Run: headless pygame with SDL's dummy video driver; simulated clock (each Clock.tick advances the game by its frame time, no real sleeping); random seed 0; keys injected as events and as key.get_pressed() state; mouse plan: one left click at the window centre at the start of phase 2, then a move to the lower-right quarter at the start of phase 3.
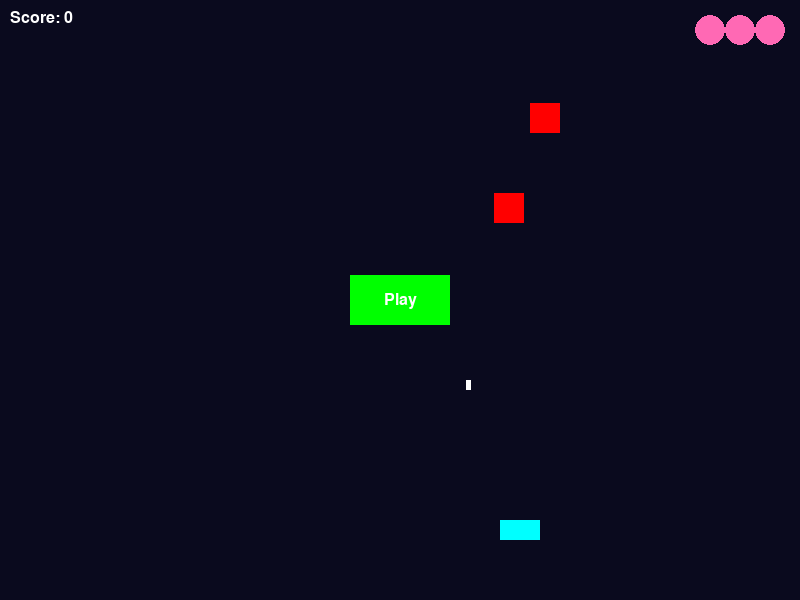
Frame 1 of 4 · flips 1–60 · no input
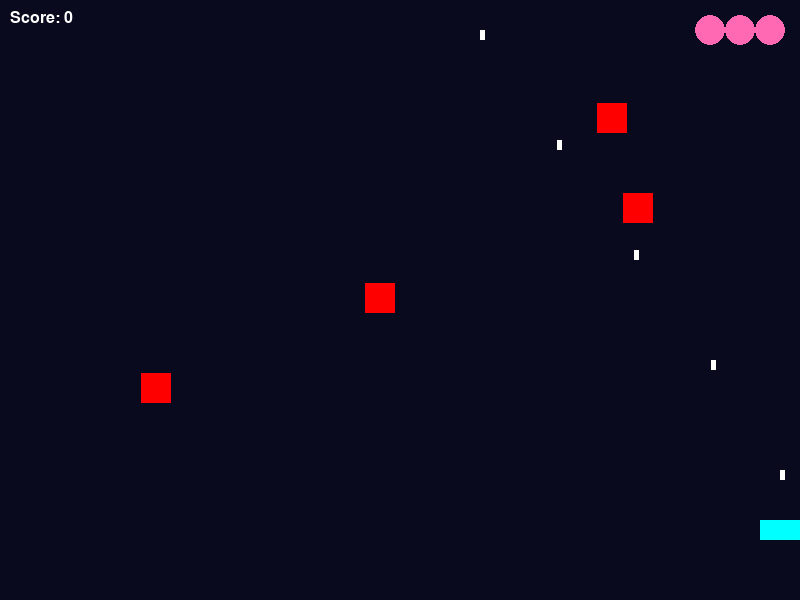
Frame 2 of 4 · flips 61–180 · clicked the window centre · tapped SPACE, RETURN · held RIGHT (→), D
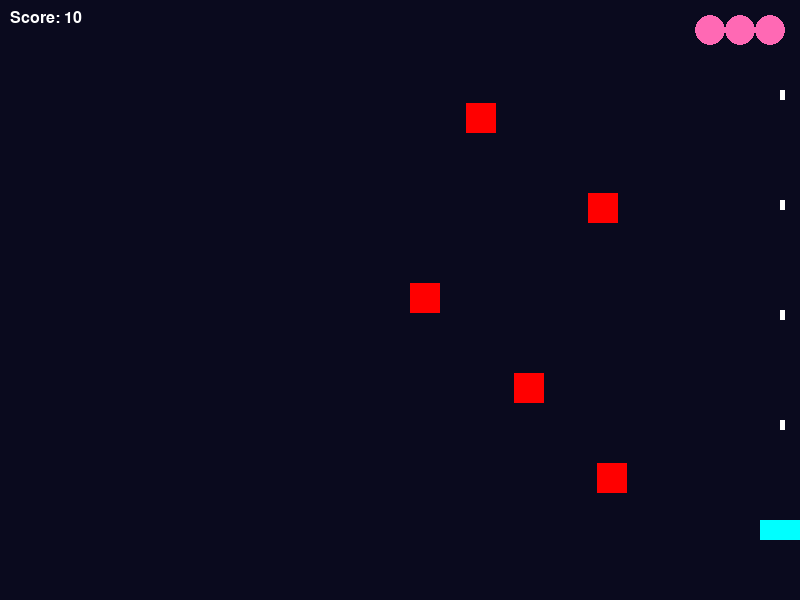
Frame 3 of 4 · flips 181–300 · moved the mouse to the lower-right quarter · held DOWN (↓), S
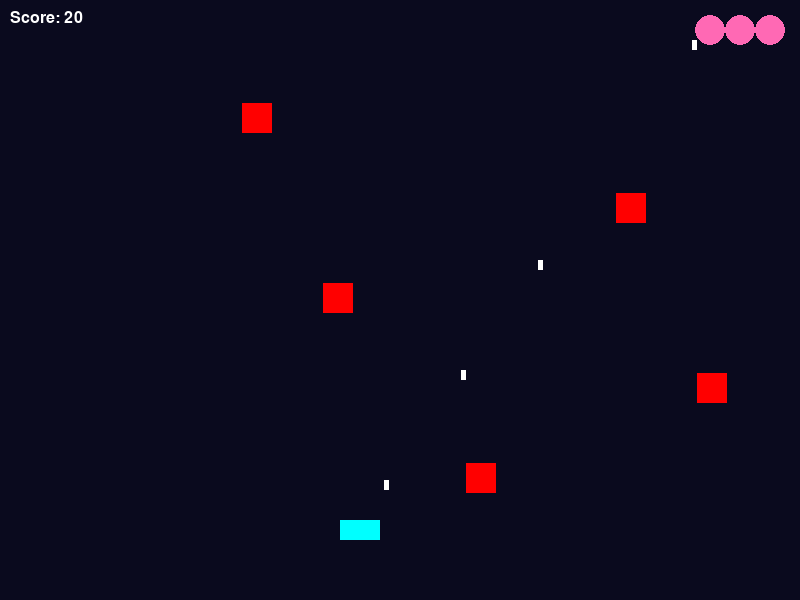
Frame 4 of 4 · flips 301–420 · held LEFT (←), A, UP (↑), W

The pygame program that drew these frames:

import pygame
import random

# Initialize Pygame
pygame.init()

# Game Window
WIDTH, HEIGHT = 800, 600
BG_COLOR = (10, 10, 30)  # Dark space-like background

SHIP_COLOR = (0, 255, 255)  # Neon cyan spaceship
SHIP_WIDTH, SHIP_HEIGHT = 40, 20
FPS = 60

# Ship movement variables
ship_x = (WIDTH // 2) - (SHIP_WIDTH // 2)
ship_y = HEIGHT - 80
ship_speed = 2
ship_direction = 1  # 1 = right, -1 = left
reaction_delay = 30  # Frames before reacting to danger
manual_move = False  # To check if ship is in manual mode (Play button pressed)

# Define Danger Zone (where the ship starts dodging)
DANGER_ZONE_Y = HEIGHT // 2  # Anything below this is a threat

# Bullets
BULLET_COLOR = (255, 255, 255)  # White bullets
BULLET_WIDTH, BULLET_HEIGHT = 5, 10
bullets = []
BULLET_SPEED = 5
BULLET_INTERVAL = 500  # Time in milliseconds between shots
last_shot_time = 0

PIERCING_SHOT = False  # Default: bullets disappear after 1 hit

# Asteroid list
ASTEROID_COLOR = (255, 0, 0)  # Red asteroids
ASTEROID_SIZE = 30
asteroids = []
ASTEROID_SPEED = 3
ASTEROID_SPAWN_RATE = 30  # In frames, higher = less frequent spawn
frame_count = 0  # Counter to control asteroid spawn rate

# Define Horizontal Line for Asteroids to spawn
ASTEROID_SPAWN_Y = 100  # Horizontal line where asteroids spawn

# Score and Lives
score = 0
lives = 3
HEART_COLOR = (255, 105, 180)  # Pink hearts color

# Create game window
screen = pygame.display.set_mode((WIDTH, HEIGHT))
pygame.display.set_caption("Pomodoro Break Minigame")

# Font for score and lives
font = pygame.font.SysFont('Arial', 24)

# Game loop
running = True
clock = pygame.time.Clock()

# Function to reset the game
def reset_game():
    global ship_x, ship_y, bullets, asteroids, score, lives
    ship_x = (WIDTH // 2) - (SHIP_WIDTH // 2)
    ship_y = HEIGHT - 80
    bullets = []
    asteroids = []
    score = 0
    lives = 3

# Initialize play button clicked flag
play_button_clicked = False

# Play button rectangle
play_button = pygame.Rect(WIDTH // 2 - 50, HEIGHT // 2 - 25, 100, 50)

# Define a "Continue" button rectangle
continue_button = pygame.Rect(WIDTH // 2 - 75, HEIGHT // 2 + 30, 150, 50)

while running:
    screen.fill(BG_COLOR)  # Fill background
    current_time = pygame.time.get_ticks()  # Get time in milliseconds
    frame_count += 1

    # Check if Play button is clicked
    if play_button.collidepoint(pygame.mouse.get_pos()):
        if pygame.mouse.get_pressed()[0] and not play_button_clicked:
            play_button_clicked = True  # Set flag to true when button is clicked
            manual_move = True
            reset_game()  # Reset game when starting over

    # Draw play button if it hasn't been clicked yet
    if not play_button_clicked:
        pygame.draw.rect(screen, (0, 255, 0), play_button)
        play_text = font.render("Play", True, (255, 255, 255))
        screen.blit(play_text, (WIDTH // 2 - play_text.get_width() // 2, HEIGHT // 2 - play_text.get_height() // 2))

    # Define Edge Padding (prevents ship from touching screen edges)
    EDGE_PADDING = 100

    # Ship Movement
    if manual_move:
        EDGE_PADDING = 0
        ship_speed = 3.5  # Increase ship speed
        BULLET_INTERVAL = 350  # Increase bullet rate (shoot faster)
        keys = pygame.key.get_pressed()
        if keys[pygame.K_LEFT] or keys[pygame.K_a]:
            ship_x -= ship_speed
        if keys[pygame.K_RIGHT] or keys[pygame.K_d]:
            ship_x += ship_speed

    # Detect the closest asteroid in the danger zone (idle mode)
    if not manual_move:
        closest_asteroid = None
        for asteroid in asteroids:
            if asteroid[1] > DANGER_ZONE_Y and abs(asteroid[0] - ship_x) < ASTEROID_SIZE * 2:
                if closest_asteroid is None or asteroid[1] > closest_asteroid[1]:
                    closest_asteroid = asteroid

        # Move spaceship automatically (AI Avoidance)
        if closest_asteroid and reaction_delay <= 0:
            if closest_asteroid[0] < ship_x and ship_x + SHIP_WIDTH < WIDTH:
                ship_direction = 1  # Move right
            elif closest_asteroid[0] > ship_x and ship_x > 0:
                ship_direction = -1  # Move left
            reaction_delay = 15  # Reset reaction delay

        if reaction_delay > 0:
            reaction_delay -= 1  # Decrease delay to make dodging natural

        ship_x += ship_speed * ship_direction

    if ship_x <= EDGE_PADDING:
        ship_x = EDGE_PADDING
        ship_direction = 1  # Change direction
    elif ship_x + SHIP_WIDTH >= WIDTH - EDGE_PADDING:
        ship_x = WIDTH - EDGE_PADDING - SHIP_WIDTH
        ship_direction = -1  # Change direction

    # Auto-shoot bullets
    if current_time - last_shot_time > BULLET_INTERVAL:
        bullets.append([ship_x + SHIP_WIDTH // 2, ship_y])  # Spawn bullet at ship position
        last_shot_time = current_time

    # Move bullets
    for bullet in bullets[:]:
        bullet[1] -= BULLET_SPEED  # Move bullet upwards
        if bullet[1] < 0:  # Remove bullet if it leaves the screen
            bullets.remove(bullet)
    
    # Spawn asteroids horizontally from the defined line
    if frame_count % ASTEROID_SPAWN_RATE == 0:
        asteroid_x = random.randint(100, WIDTH - ASTEROID_SIZE)  # Horizontal random spawn
        asteroids.append([asteroid_x, ASTEROID_SPAWN_Y])

    # Move asteroids
    for asteroid in asteroids[:]:
        asteroid[1] += ASTEROID_SPEED  # Move asteroid downward
        if asteroid[1] > HEIGHT:  # Remove asteroid if it leaves the screen
            asteroids.remove(asteroid)

    # Detect collisions between bullets and asteroids
    for bullet in bullets[:]:  
        for asteroid in asteroids[:]:  
            if (bullet[0] > asteroid[0] and bullet[0] < asteroid[0] + ASTEROID_SIZE and
                bullet[1] > asteroid[1] and bullet[1] < asteroid[1] + ASTEROID_SIZE):
                asteroids.remove(asteroid)  # Destroy asteroid
                bullets.remove(bullet)  # Destroy bullet
                score += 10  # Increase score
                break  # Stop checking more asteroids

    # Check collisions between ship and asteroids (deduct life)
    for asteroid in asteroids[:]:
        if (ship_x + SHIP_WIDTH > asteroid[0] and ship_x < asteroid[0] + ASTEROID_SIZE and
            ship_y + SHIP_HEIGHT > asteroid[1] and ship_y < asteroid[1] + ASTEROID_SIZE):
            lives -= 1  # Deduct a life
            asteroids.remove(asteroid)  # Remove the asteroid on collision
            if lives <= 0:  # If lives are exhausted
                manual_move = False  # Disable manual movement
                break

    # Draw spaceship (temporary rectangle, will replace with sprite later)
    pygame.draw.rect(screen, SHIP_COLOR, (ship_x, ship_y, SHIP_WIDTH, SHIP_HEIGHT))

    # Draw bullets
    for bullet in bullets:
        pygame.draw.rect(screen, BULLET_COLOR, (bullet[0], bullet[1], BULLET_WIDTH, BULLET_HEIGHT))

    # Draw asteroids
    for asteroid in asteroids:
        pygame.draw.rect(screen, ASTEROID_COLOR, (asteroid[0], asteroid[1], ASTEROID_SIZE, ASTEROID_SIZE))

    # Draw Score (top-left)
    score_text = font.render(f"Score: {score}", True, (255, 255, 255))
    screen.blit(score_text, (10, 10))

    # Draw Lives (top-right)
    for i in range(lives):
        pygame.draw.circle(screen, HEART_COLOR, (WIDTH - 30 - (i * 30), 30), 15)

    # Game over screen if no lives
    if lives <= 0:
        game_over_text = font.render("Game Over!", True, (255, 0, 0))
        screen.blit(game_over_text, (WIDTH // 2 - game_over_text.get_width() // 2, HEIGHT // 2 - 30))

        # Draw the "Continue" button
        pygame.draw.rect(screen, (0, 255, 255), continue_button)  # Cyan button color
        continue_text = font.render("Continue...?", True, (255, 255, 255))
        screen.blit(continue_text, (WIDTH // 2 - continue_text.get_width() // 2, HEIGHT // 2 + 40))

        # Check if the "Continue" button is clicked
        if continue_button.collidepoint(pygame.mouse.get_pos()):
            if pygame.mouse.get_pressed()[0]:  # Left-click to reset
                reset_game()  # Reset the game (similar to Play button click)
                lives = 3  # Reset lives to 3
                score = 0  # Reset score
                manual_move = True  # Return to idle movement

    # Event handling
    for event in pygame.event.get():
        if event.type == pygame.QUIT:
            running = False

    pygame.display.flip()  # Update screen
    clock.tick(FPS)  # Control game speed

pygame.quit()
